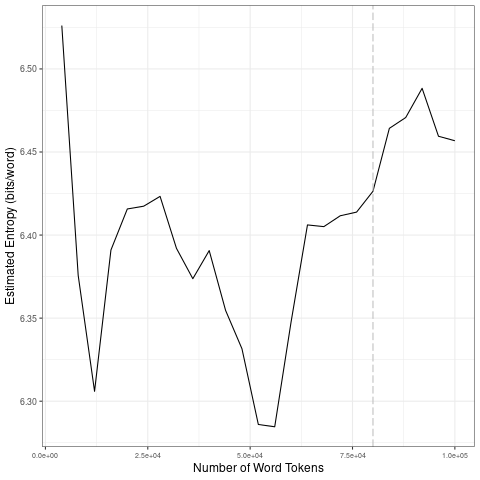

The table this chart was drawn from, first rows:
file, entropy.Corpus.Size, entropy.Entropy, sd.Corpus.Size, sd.SD
data/2021_by_en/2021-03-28_tokens_1-gram…, 4000, 6.526, 20000, 0.08003
data/2021_by_en/2021-03-28_tokens_1-gram…, 8000, 6.376, 40000, 0.02051
data/2021_by_en/2021-03-28_tokens_1-gram…, 12000, 6.306, 60000, 0.03358
data/2021_by_en/2021-03-28_tokens_1-gram…, 16000, 6.391, 80000, 0.008529
data/2021_by_en/2021-03-28_tokens_1-gram…, 20000, 6.416, 1e+05, 0.01259
data/2021_by_en/2021-03-28_tokens_1-gram…, 24000, 6.417, 20000, 0.08003
data/2021_by_en/2021-03-28_tokens_1-gram…, 28000, 6.423, 40000, 0.02051
data/2021_by_en/2021-03-28_tokens_1-gram…, 32000, 6.392, 60000, 0.03358
data/2021_by_en/2021-03-28_tokens_1-gram…, 36000, 6.374, 80000, 0.008529
data/2021_by_en/2021-03-28_tokens_1-gram…, 40000, 6.391, 1e+05, 0.01259
data/2021_by_en/2021-03-28_tokens_1-gram…, 44000, 6.355, 20000, 0.08003
data/2021_by_en/2021-03-28_tokens_1-gram…, 48000, 6.332, 40000, 0.02051
data/2021_by_en/2021-03-28_tokens_1-gram…, 52000, 6.286, 60000, 0.03358
data/2021_by_en/2021-03-28_tokens_1-gram…, 56000, 6.285, 80000, 0.008529
data/2021_by_en/2021-03-28_tokens_1-gram…, 60000, 6.348, 1e+05, 0.01259
data/2021_by_en/2021-03-28_tokens_1-gram…, 64000, 6.406, 20000, 0.08003
data/2021_by_en/2021-03-28_tokens_1-gram…, 68000, 6.405, 40000, 0.02051
data/2021_by_en/2021-03-28_tokens_1-gram…, 72000, 6.412, 60000, 0.03358
data/2021_by_en/2021-03-28_tokens_1-gram…, 76000, 6.414, 80000, 0.008529
data/2021_by_en/2021-03-28_tokens_1-gram…, 80000, 6.426, 1e+05, 0.01259
data/2021_by_en/2021-03-28_tokens_1-gram…, 84000, 6.464, 20000, 0.08003
data/2021_by_en/2021-03-28_tokens_1-gram…, 88000, 6.471, 40000, 0.02051
data/2021_by_en/2021-03-28_tokens_1-gram…, 92000, 6.488, 60000, 0.03358
data/2021_by_en/2021-03-28_tokens_1-gram…, 96000, 6.459, 80000, 0.008529
data/2021_by_en/2021-03-28_tokens_1-gram…, 1e+05, 6.457, 1e+05, 0.01259
